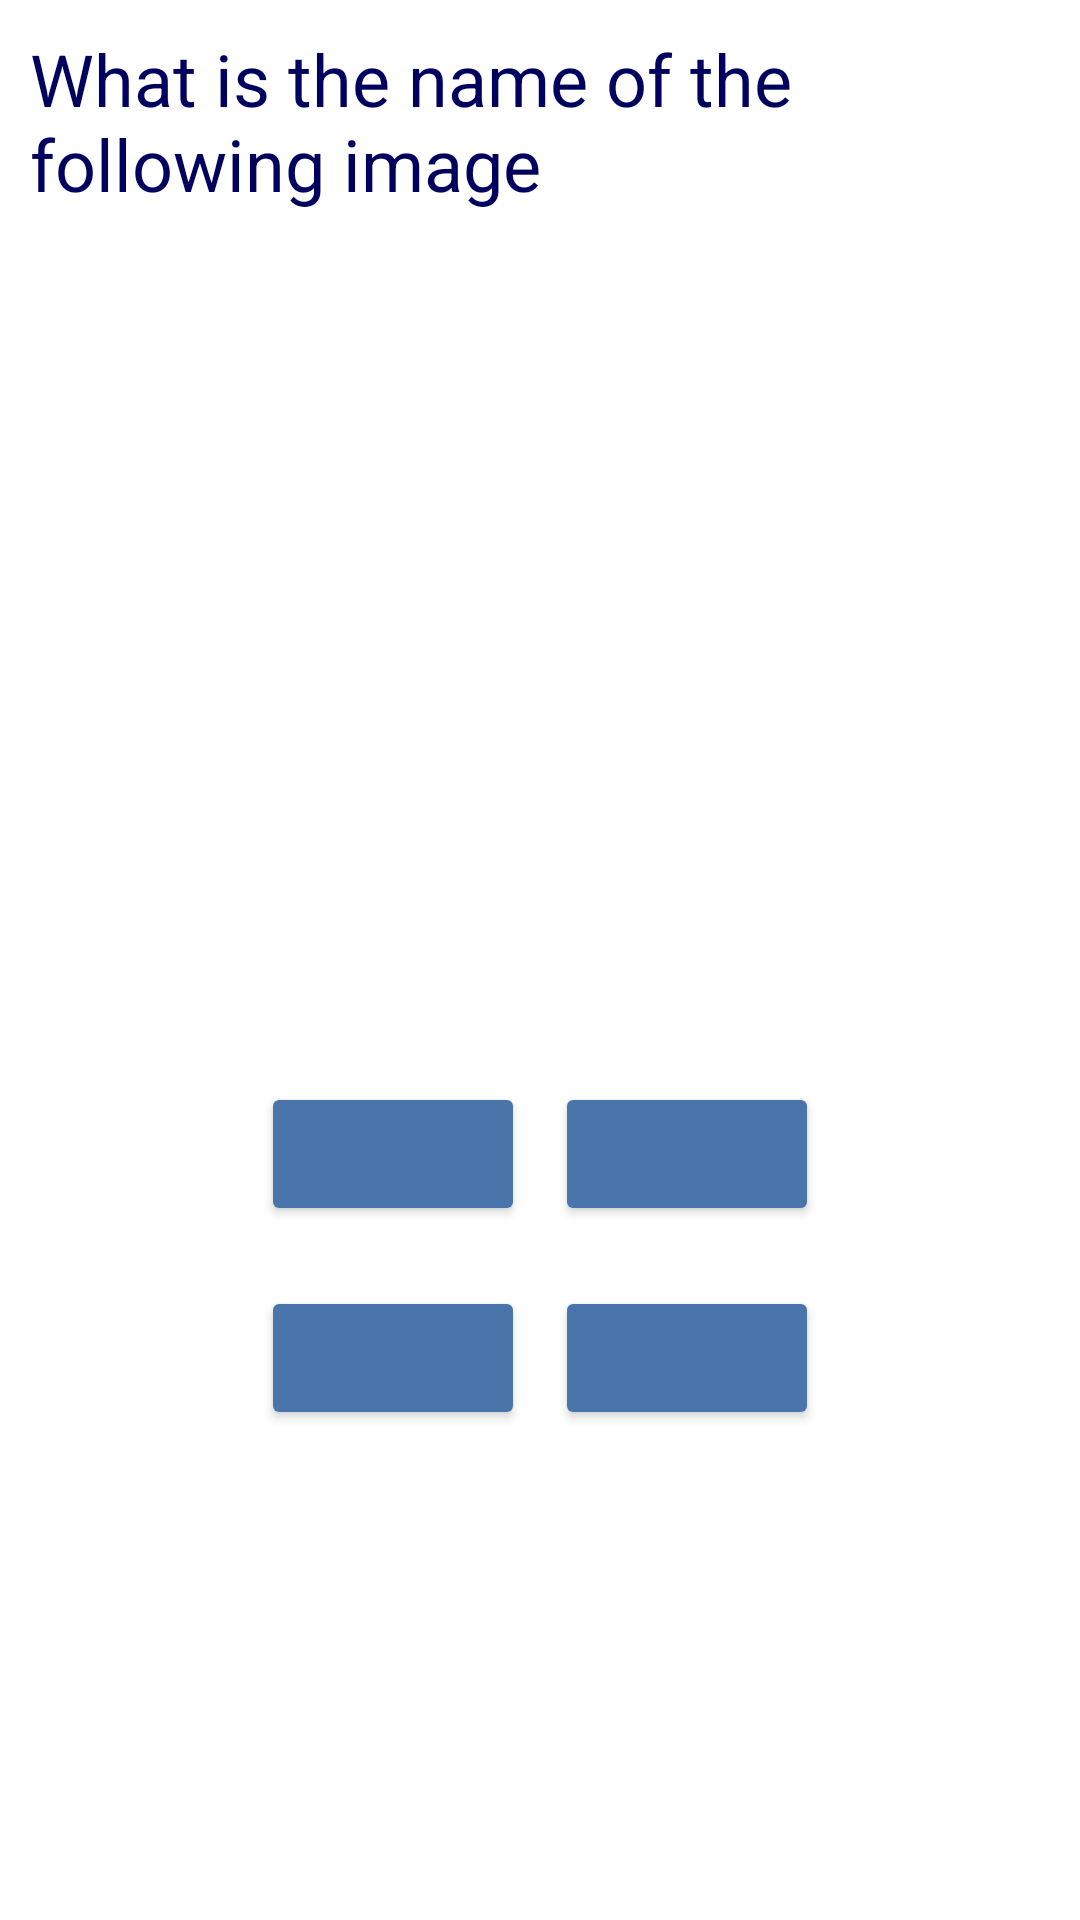

Android layout source for this screen:
<!-- AndroidManifest.xml: fallback theme Theme.MaterialComponents.DayNight.NoActionBar -->
<!-- res/layout/activity_main.xml -->
<?xml version="1.0" encoding="utf-8"?>
<RelativeLayout
    xmlns:android="http://schemas.android.com/apk/res/android"
    xmlns:tools="http://schemas.android.com/tools"
    android:layout_width="match_parent"
    android:layout_height="match_parent"
    tools:context=".MainActivity">

    <TextView
        android:id="@+id/main_TV_question"
        android:layout_width="wrap_content"
        android:layout_height="wrap_content"
        android:text="@string/question"
        android:textColor="#00005F"
        android:textSize="24sp"
        android:layout_alignParentStart="true"
        android:layout_margin="10dp"
        />

    <ImageView
        android:src="@drawable/background"
        android:id="@+id/main_IV_questionImage"
        android:layout_below="@+id/main_TV_question"
        android:layout_width="250dp"
        android:layout_height="250dp"
        android:scaleType="center"
        android:layout_centerHorizontal="true"
        android:layout_marginTop="10dp"
        />

    <LinearLayout
        android:id="@+id/main_LL_buttonsWrapper1"
        android:layout_width="match_parent"
        android:layout_height="wrap_content"
        android:layout_below="@+id/main_IV_questionImage"
        android:layout_marginTop="20dp"
        android:gravity="center_horizontal"
        android:orientation="horizontal"
        >
        <Button
            android:layout_marginHorizontal="5dp"
            android:id="@+id/main_BTN_option1"
            android:backgroundTint="@color/colorPrimary"
            android:layout_width="wrap_content"
            android:layout_height="wrap_content"/>
        <Button
            android:layout_marginHorizontal="5dp"
            android:id="@+id/main_BTN_option2"
            android:layout_width="wrap_content"
            android:backgroundTint="@color/colorPrimary"
            android:layout_height="wrap_content"/>
    </LinearLayout>


    <LinearLayout

        android:layout_width="match_parent"
        android:layout_height="wrap_content"
        android:layout_below="@+id/main_LL_buttonsWrapper1"
        android:layout_marginTop="20dp"
        android:gravity="center_horizontal"
        android:orientation="horizontal"
        >
        <Button
            android:layout_marginHorizontal="5dp"
            android:id="@+id/main_BTN_option3"
            android:layout_width="wrap_content"
            android:backgroundTint="@color/colorPrimary"
            android:layout_height="wrap_content"/>
        <Button
            android:layout_marginHorizontal="5dp"
            android:id="@+id/main_BTN_option4"
            android:layout_width="wrap_content"
            android:backgroundTint="@color/colorPrimary"
            android:layout_height="wrap_content"/>
    </LinearLayout>

</RelativeLayout>
<!-- resources referenced by this layout -->
<resources>
  <color name="colorPrimary">#4975AA</color>
  <string name="question">What is the name of the following image</string>
</resources>
